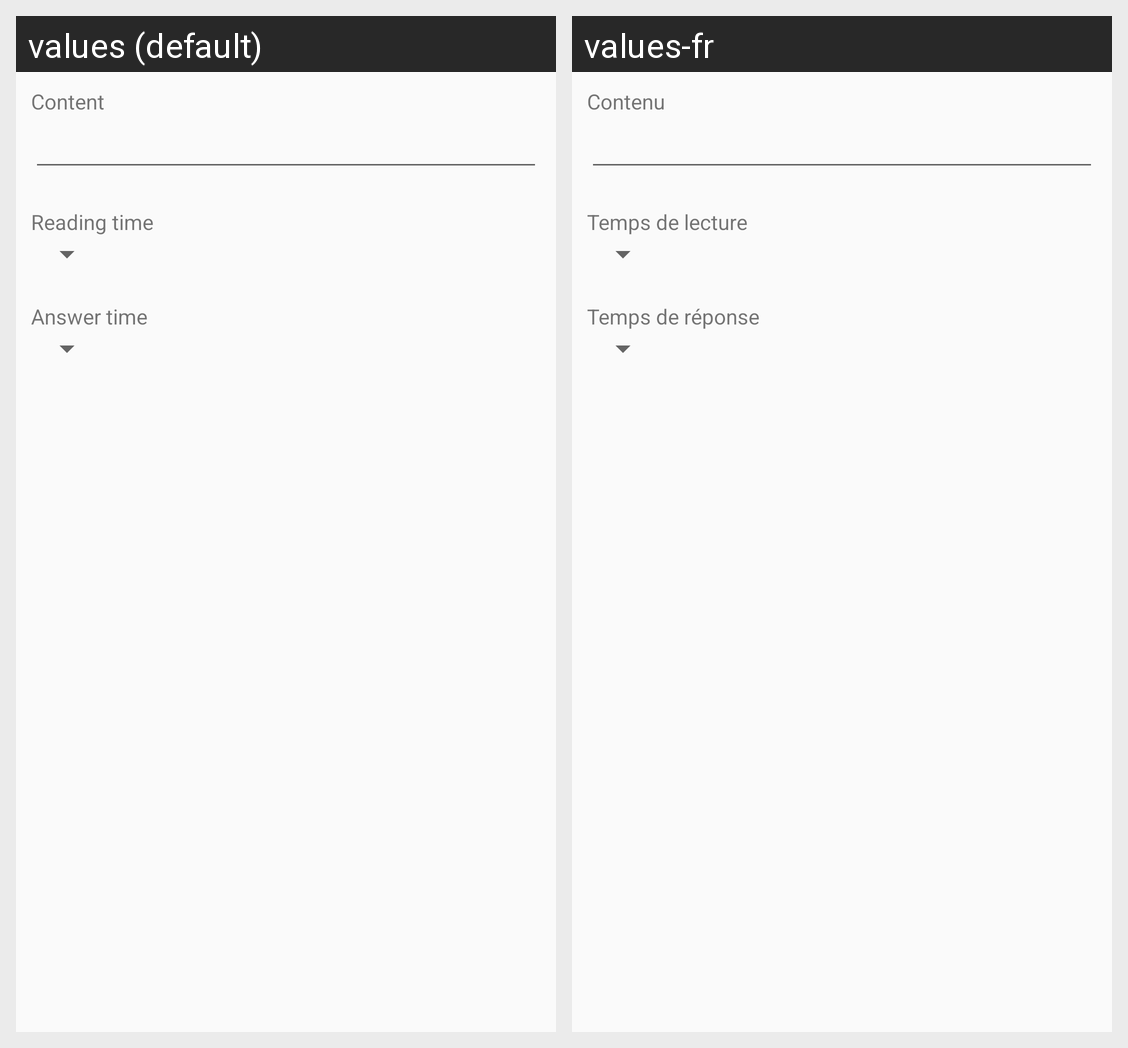

Strings drawn on this Android screen and how each of the app's shown locales translates them:
Android screen res/layout/dialog_add_question.xml rendered under 2 locales, left to right: values (default), values-fr. Device: Nexus 5 (rendered at 1080×1920; each locale shown at half size, 540×960, under a caption strip naming it); theme AppTheme.
Strings drawn on this screen, with the default value and each locale's value (text and hints the layout hard-codes, and strings that could not be matched under every locale, appear in the picture but are not listed):

dialog_add_question_content
  values: Content
  values-fr: Contenu

dialog_add_question_reading_time
  values: Reading time
  values-fr: Temps de lecture

dialog_add_question_answer_time
  values: Answer time
  values-fr: Temps de réponse
